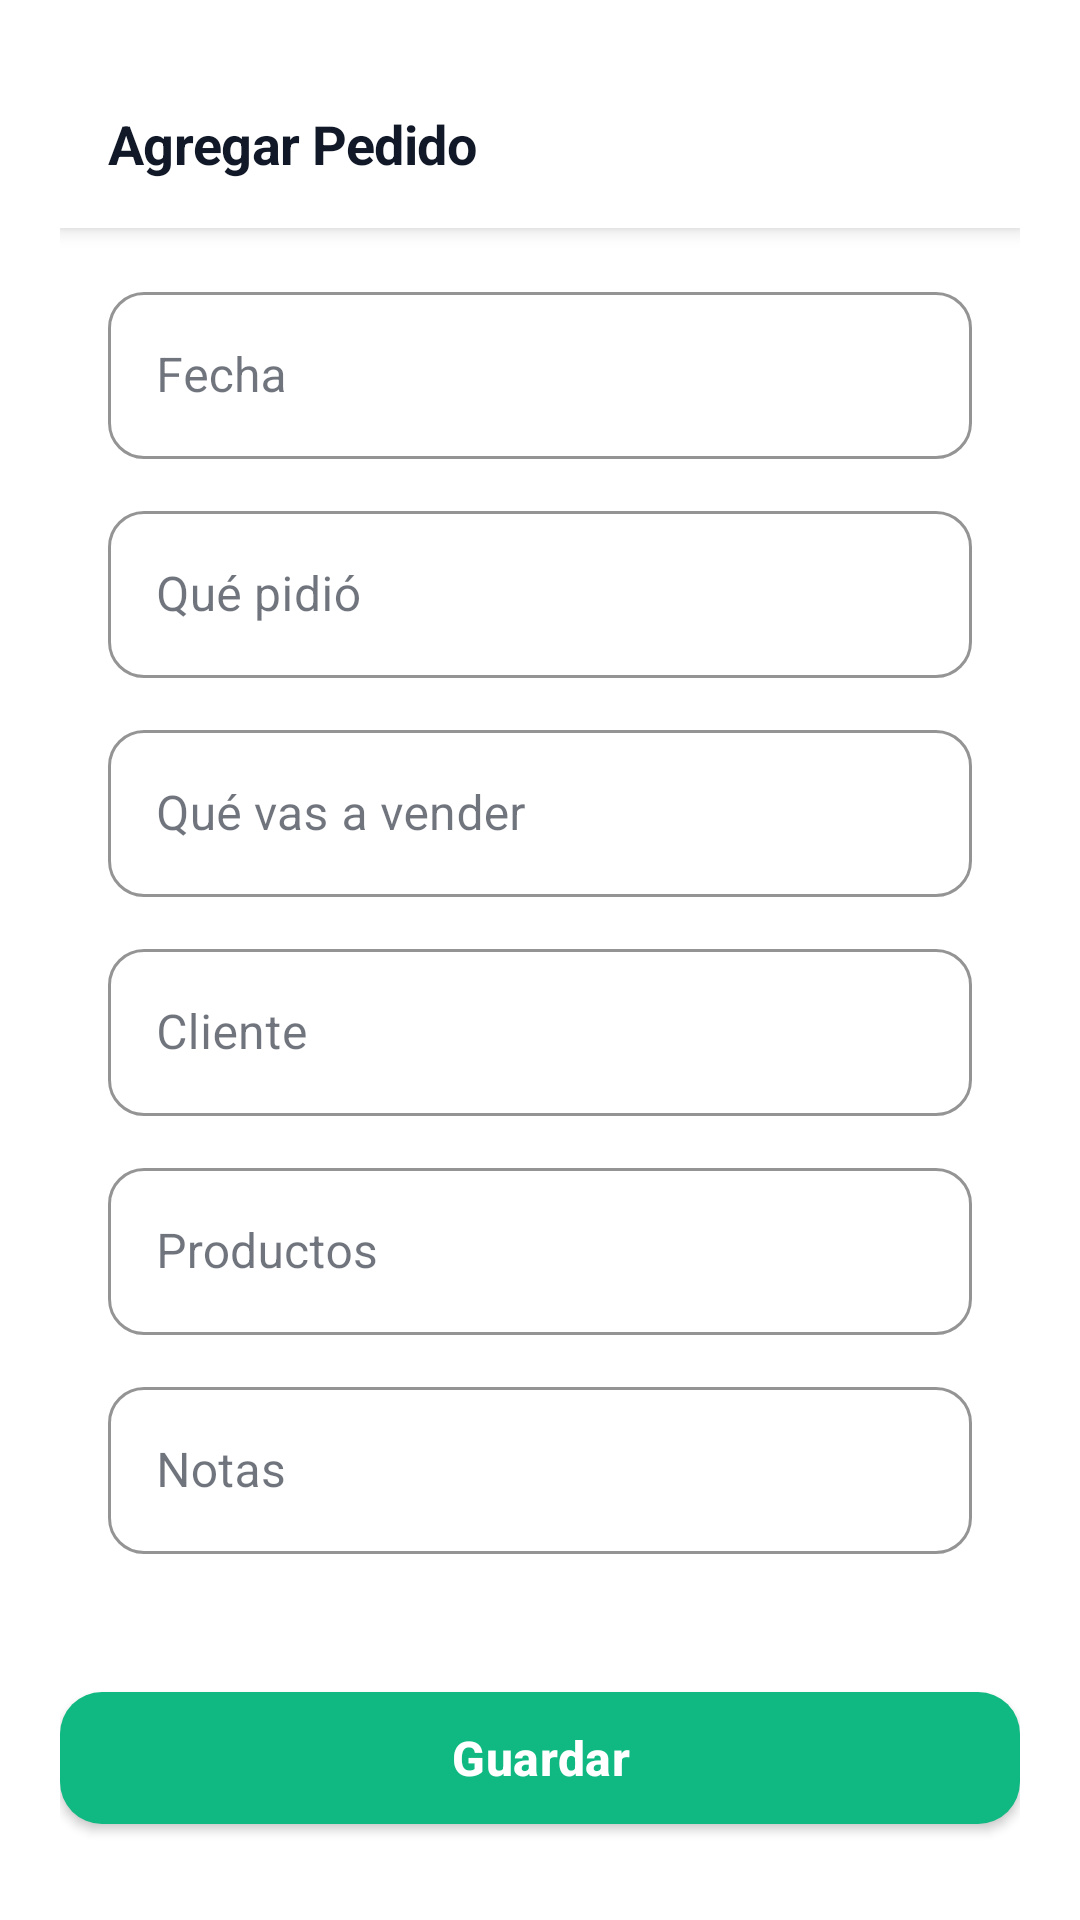

Reconstruct the res/layout file that produces this screen, plus the resources it refers to.
<!-- AndroidManifest.xml: application theme Theme.OasisCheck -->
<!-- res/layout/activity_agregar_pedido.xml -->
<?xml version="1.0" encoding="utf-8"?>
<ScrollView xmlns:android="http://schemas.android.com/apk/res/android" xmlns:app="http://schemas.android.com/apk/res-auto" android:layout_width="match_parent" android:layout_height="match_parent" android:background="@color/background">
    <LinearLayout android:layout_width="match_parent" android:layout_height="wrap_content" android:orientation="vertical" android:padding="20dp">

        <com.google.android.material.appbar.MaterialToolbar android:id="@+id/toolbar" android:layout_width="match_parent" android:layout_height="56dp" android:background="@color/background" app:navigationIcon="@drawable/ic_close" app:title="Agregar Pedido" app:titleTextAppearance="@style/Text.Heading" app:titleTextColor="@color/text_primary" app:navigationIconTint="@color/text_secondary" style="@style/Widget.Toolbar.Minimal" />

        <LinearLayout android:layout_width="match_parent" android:layout_height="wrap_content" android:orientation="vertical" android:padding="16dp">

            <com.google.android.material.textfield.TextInputLayout style="@style/Input.Outlined" android:layout_width="match_parent" android:layout_height="wrap_content" android:hint="Fecha">
                <com.google.android.material.textfield.TextInputEditText android:id="@+id/et_fecha" android:layout_width="match_parent" android:layout_height="wrap_content" android:focusable="false" android:clickable="true"/>
            </com.google.android.material.textfield.TextInputLayout>

            <com.google.android.material.textfield.TextInputLayout style="@style/Input.Outlined" android:layout_width="match_parent" android:layout_height="wrap_content" android:layout_marginTop="12dp" android:hint="Qué pidió">
                <com.google.android.material.textfield.TextInputEditText android:id="@+id/et_concepto" android:layout_width="match_parent" android:layout_height="wrap_content" android:inputType="text"/>
            </com.google.android.material.textfield.TextInputLayout>

            <com.google.android.material.textfield.TextInputLayout style="@style/Input.Outlined" android:layout_width="match_parent" android:layout_height="wrap_content" android:layout_marginTop="12dp" android:hint="Qué vas a vender">
                <com.google.android.material.textfield.TextInputEditText android:id="@+id/et_venta" android:layout_width="match_parent" android:layout_height="wrap_content" android:inputType="text"/>
            </com.google.android.material.textfield.TextInputLayout>

            <com.google.android.material.textfield.TextInputLayout style="@style/Input.Outlined" android:layout_width="match_parent" android:layout_height="wrap_content" android:layout_marginTop="12dp" android:hint="Cliente">
                <com.google.android.material.textfield.TextInputEditText android:id="@+id/et_cliente" android:layout_width="match_parent" android:layout_height="wrap_content" android:inputType="textPersonName"/>
            </com.google.android.material.textfield.TextInputLayout>

            <com.google.android.material.textfield.TextInputLayout style="@style/Input.Outlined" android:layout_width="match_parent" android:layout_height="wrap_content" android:layout_marginTop="12dp" android:hint="Productos">
                <com.google.android.material.textfield.TextInputEditText android:id="@+id/et_productos" android:layout_width="match_parent" android:layout_height="wrap_content" android:inputType="text"/>
            </com.google.android.material.textfield.TextInputLayout>

            <com.google.android.material.textfield.TextInputLayout style="@style/Input.Outlined" android:layout_width="match_parent" android:layout_height="wrap_content" android:layout_marginTop="12dp" android:hint="Notas">
                <com.google.android.material.textfield.TextInputEditText android:id="@+id/et_notas" android:layout_width="match_parent" android:layout_height="wrap_content" android:inputType="textMultiLine" android:minLines="1"/>
            </com.google.android.material.textfield.TextInputLayout>

        </LinearLayout>

        <com.google.android.material.button.MaterialButton android:id="@+id/btn_guardar" android:layout_width="match_parent" android:layout_height="56dp" android:layout_marginTop="24dp" android:text="Guardar" android:textSize="16sp" style="@style/Button.Primary" app:cornerRadius="14dp"/>

    </LinearLayout>
</ScrollView>
<!-- resources referenced by this layout -->
<resources>
  <color name="background">#FFFFFF</color>
  <color name="text_primary">#111827</color>
  <color name="text_secondary">#6B7280</color>
  <style name="Button.Primary" parent="Widget.MaterialComponents.Button">
          <item name="cornerRadius">14dp</item>
          <item name="backgroundTint">@color/green_primary</item>
          <item name="android:textColor">@color/white</item>
          <item name="android:textAllCaps">false</item>
          <item name="android:textSize">15sp</item>
          <item name="android:textStyle">bold</item>
          <item name="android:letterSpacing">0.01</item>
          <item name="rippleColor">@color/green_primary_light</item>
          <item name="strokeWidth">0dp</item>
      </style>
  <style name="Input.Outlined" parent="Widget.MaterialComponents.TextInputLayout.OutlinedBox">
          <item name="boxCornerRadiusTopStart">12dp</item>
          <item name="boxCornerRadiusTopEnd">12dp</item>
          <item name="boxCornerRadiusBottomStart">12dp</item>
          <item name="boxCornerRadiusBottomEnd">12dp</item>
          <item name="boxStrokeColor">@color/border_light</item>
          <item name="boxStrokeWidth">1dp</item>
          <item name="boxBackgroundColor">@color/background</item>
      </style>
  <style name="Text.Heading">
          <item name="android:textColor">@color/text_primary</item>
          <item name="android:textSize">18sp</item>
          <item name="android:textStyle">bold</item>
          <item name="android:letterSpacing">-0.01</item>
      </style>
  <style name="Widget.Toolbar.Minimal" parent="Widget.MaterialComponents.Toolbar.Primary">
          <item name="android:background">@color/background</item>
          <item name="titleTextColor">@color/text_primary</item>
          <item name="elevation">0dp</item>
      </style>
  <style name="Theme.OasisCheck" parent="Theme.MaterialComponents.DayNight.NoActionBar">
          <item name="colorPrimary">@color/green_primary</item>
          <item name="colorPrimaryDark">@color/green_primary_dark</item>
          <item name="colorAccent">@color/green_primary</item>
          <item name="colorSecondary">@color/green_primary</item>
          <item name="colorOnSurface">@color/text_primary</item>
          <item name="android:statusBarColor">@color/status_bar</item>
          <item name="android:windowLightStatusBar">true</item>
          <item name="android:windowLightNavigationBar">true</item>
      </style>
  <color name="green_primary">#10B981</color>
  <color name="white">#FFFFFF</color>
  <color name="green_primary_light">#D1FAE5</color>
  <color name="border_light">#E5E7EB</color>
  <color name="green_primary_dark">#059669</color>
  <color name="status_bar">#FFFFFF</color>
</resources>
